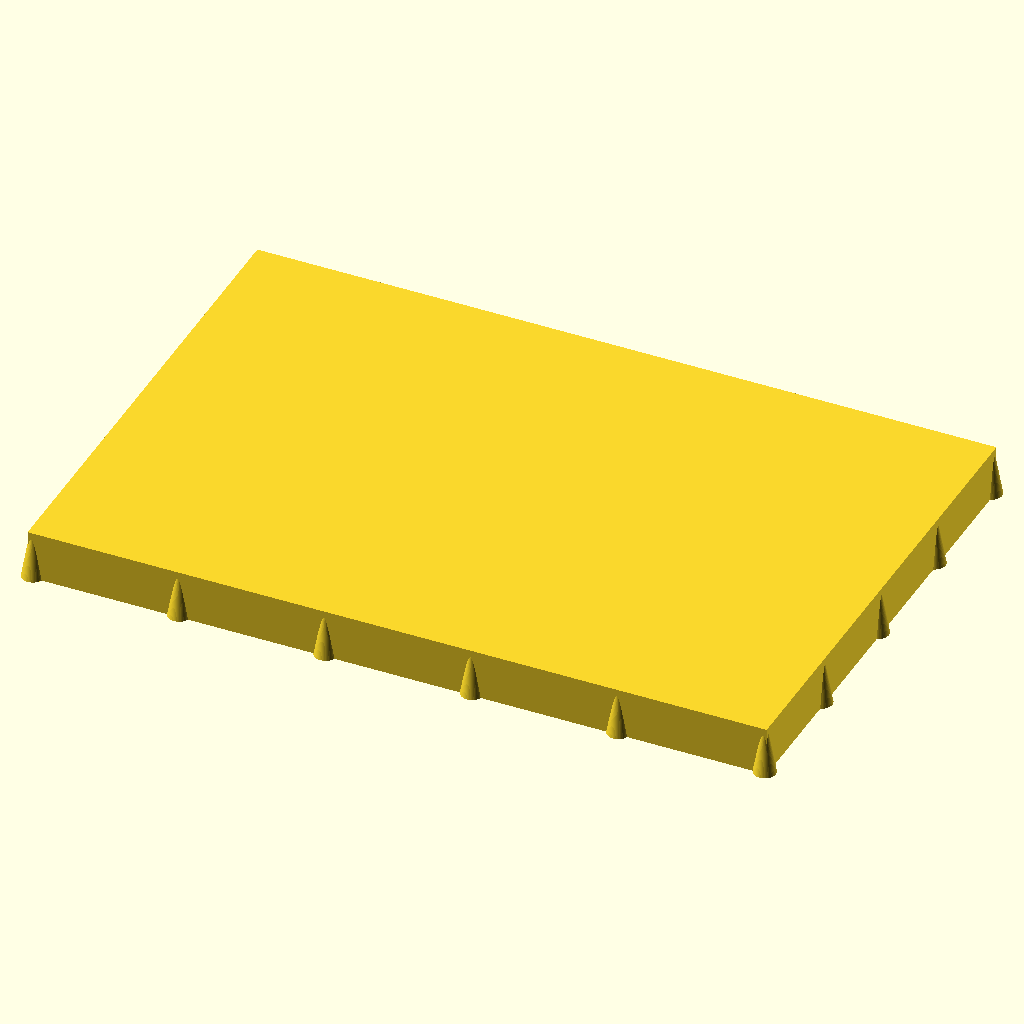
Cell 1: the model at its default parameters.
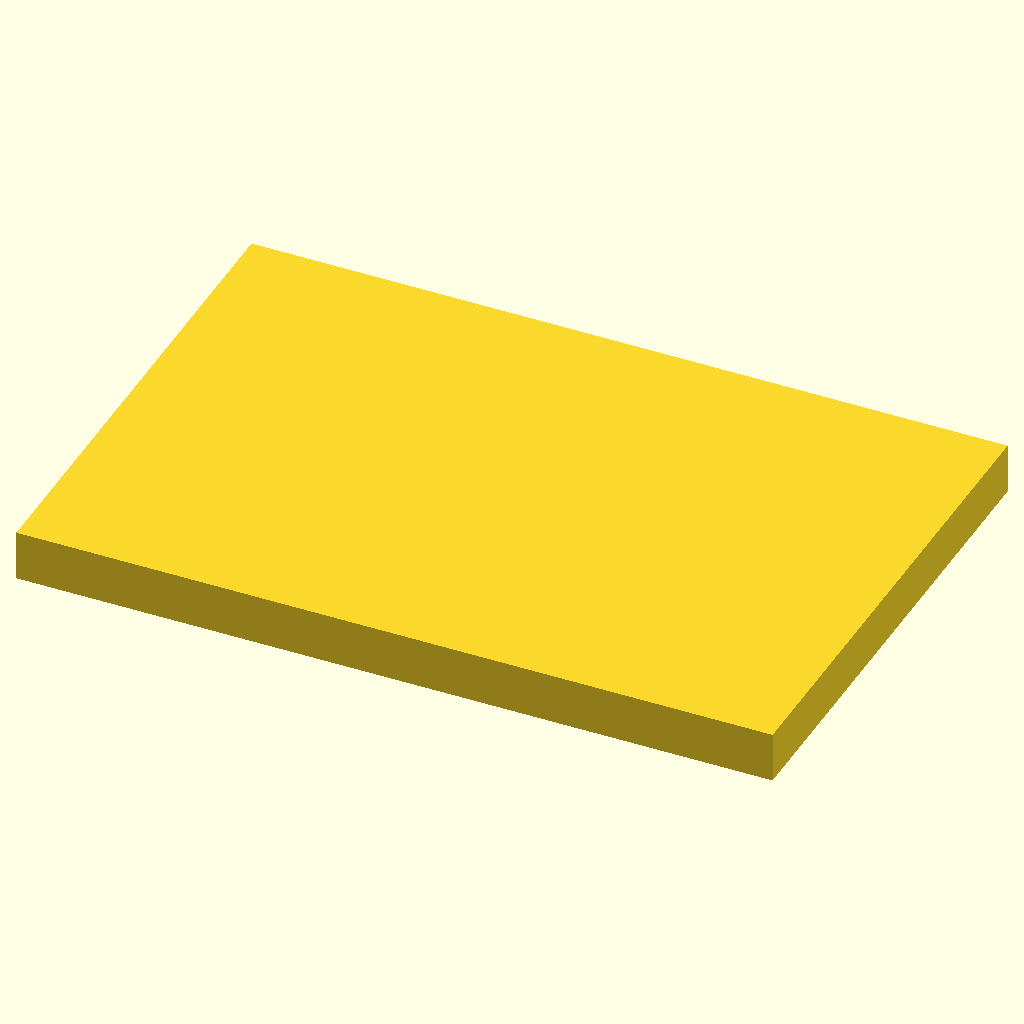
Cell 2: the same model with x_segments = 0.
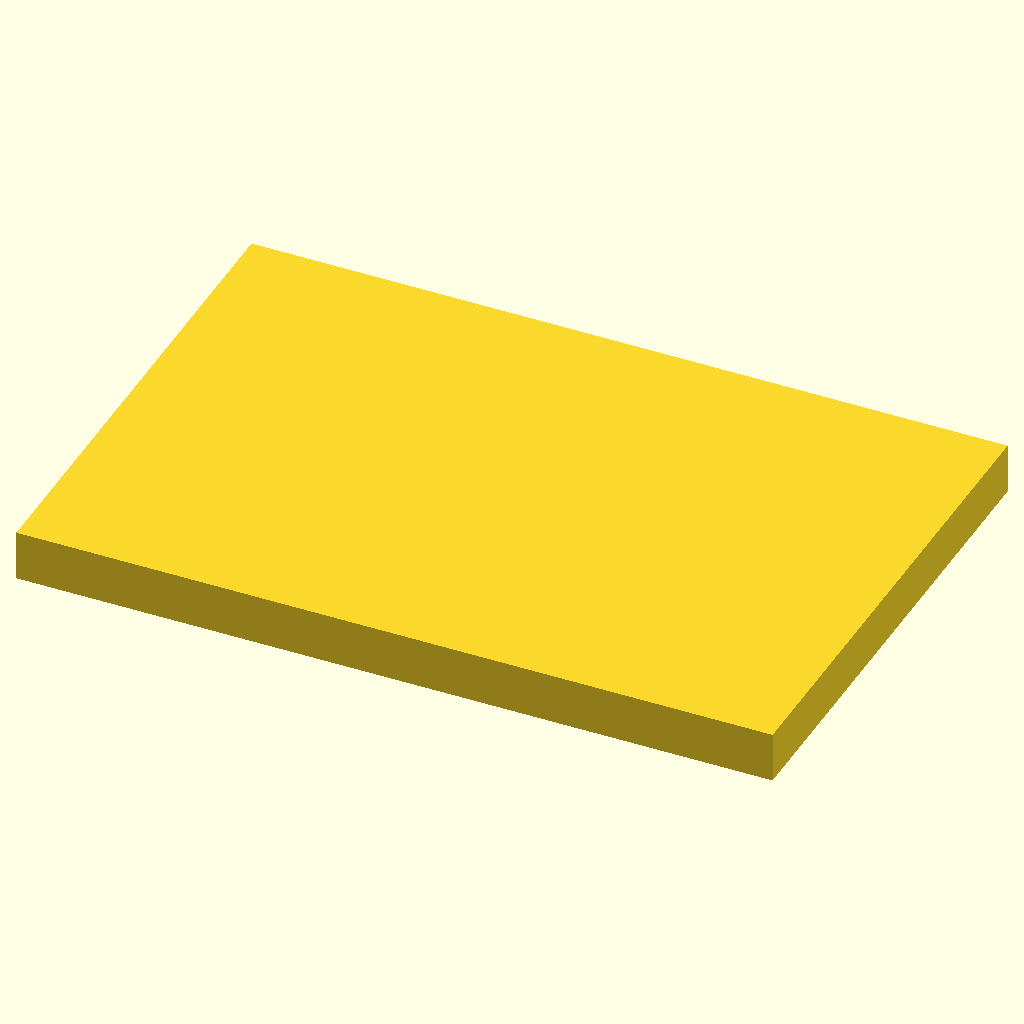
Cell 3 — y_segments set to 0, the other parameters unchanged.
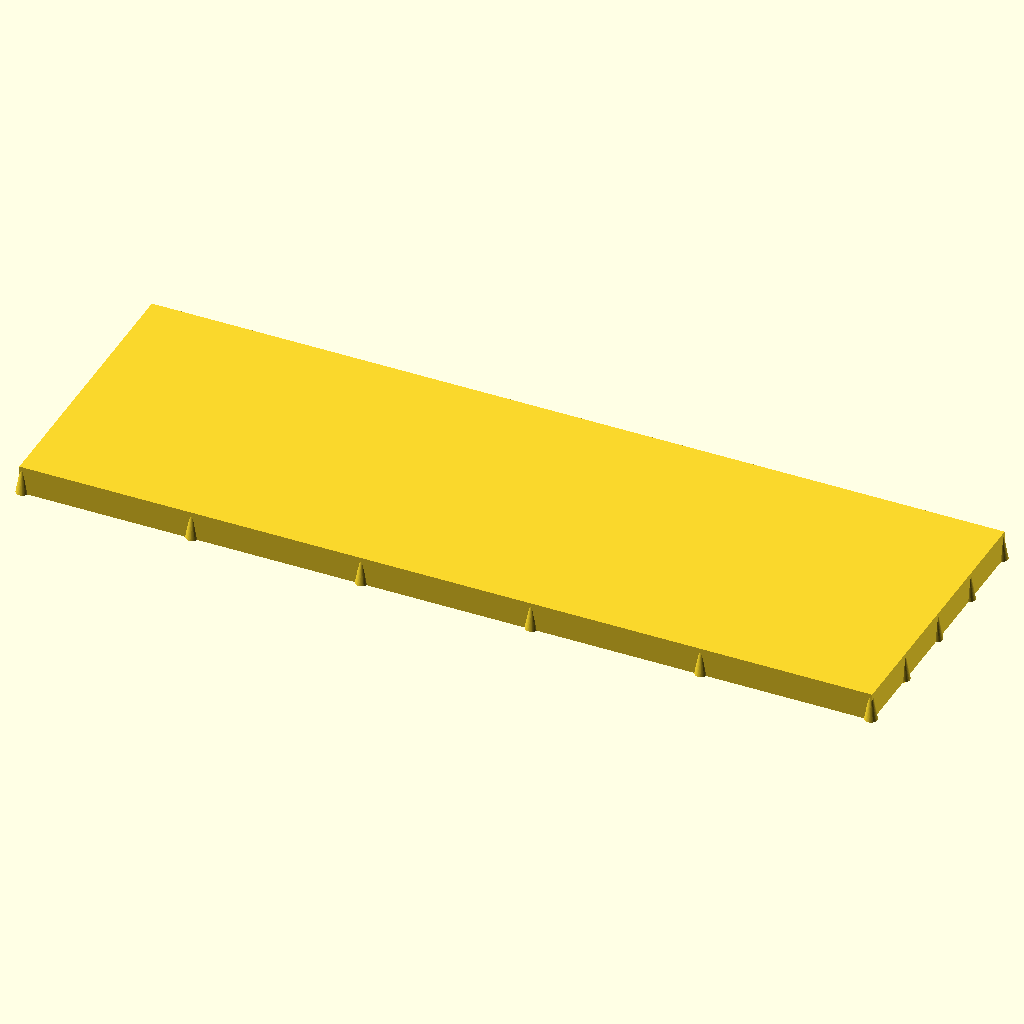
Cell 4: the same model with base_width_x = 300.
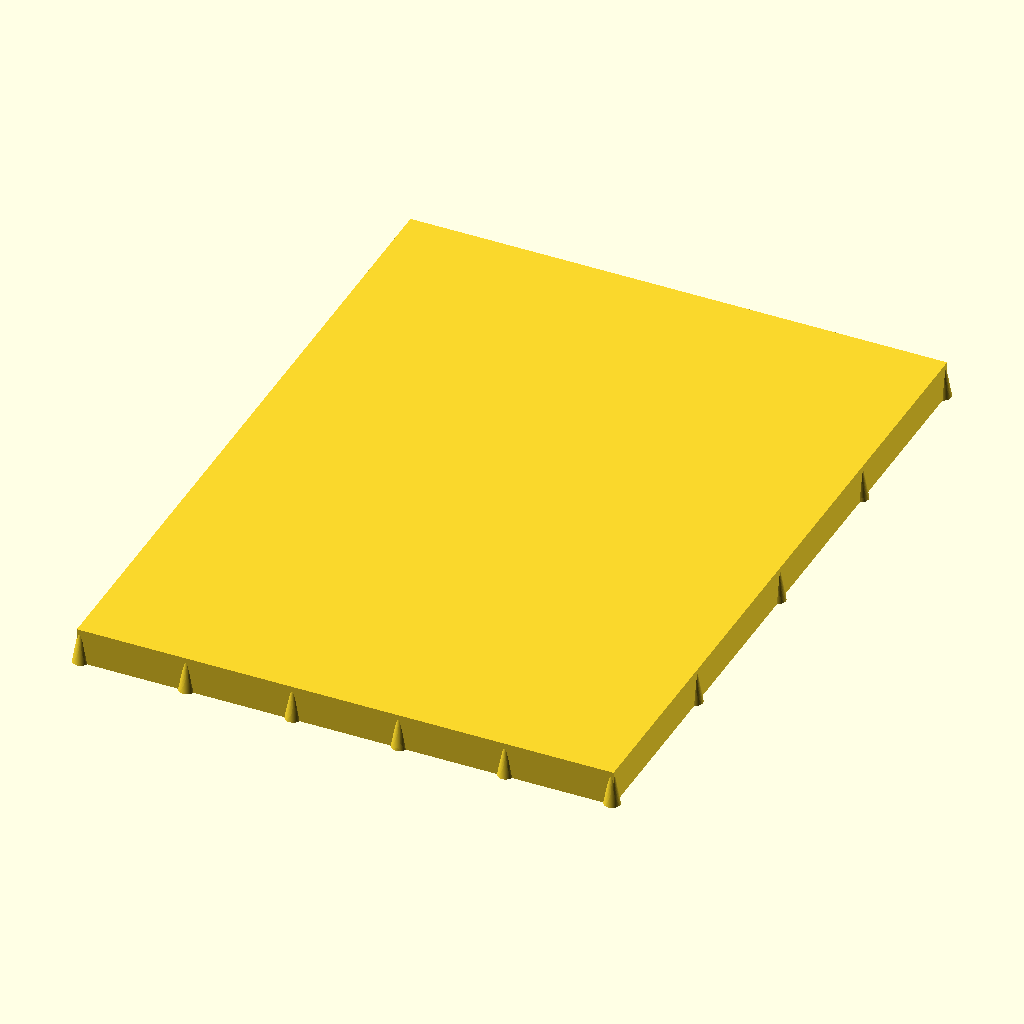
Cell 5 — base_depth_y set to 200, the other parameters unchanged.
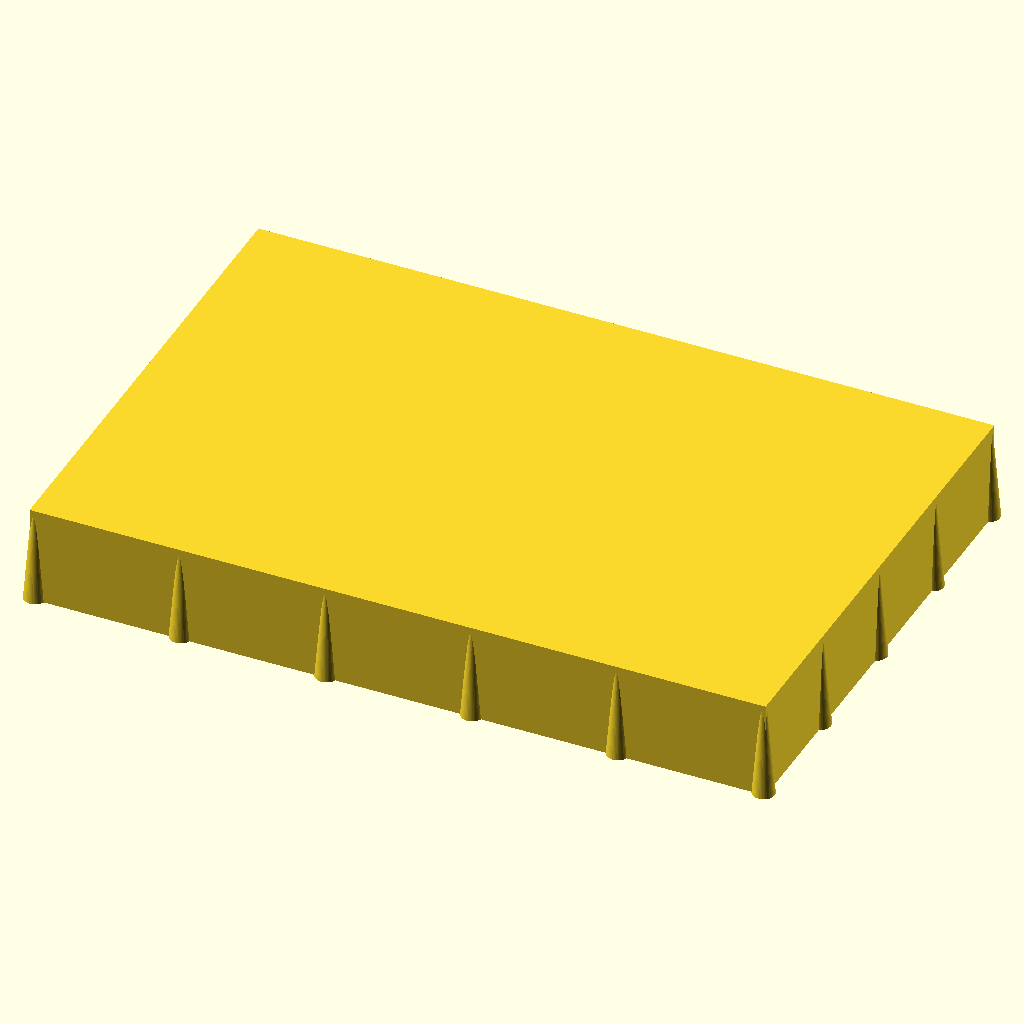
Cell 6: the same model with base_height_z = 20.
The same orthographic view direction (rotation 55°, 0°, 25°; colour scheme Cornfield) for every cell, with the view re-fitted per cell, so scale and position can differ between cells.
OpenSCAD source file inputs/thingiverse/files/thing-800699/admg-non-curl-base.scad:
// Customisable non-curl base plate
// v1.0 
// (c)Alex Gibson 30/04/2015
// admg consultancy
// Please credit any use, and tweet @alexgibson3d



//model_name = "House_Scale_1-87_repaired.stl";
//resize_model_percent = 80;

base_width_x = 150;
base_depth_y = 100;
base_height_z = 10;

thickness = 1.5;
tower_radius = 1.5*thickness;

x_segments = 5;//	[0:6]
y_segments = 4;//	[0:6]

$fn=50;

x_space = (base_width_x-thickness)/x_segments;
y_space = (base_depth_y-thickness)/y_segments;


waffle_cutout_x = (base_width_x-(thickness*(x_segments+1)))/x_segments;
waffle_cutout_y = (base_depth_y-(thickness*(y_segments+1)))/y_segments;

//translate([0,0,-0.01])
//	scale([resize_model_percent/100,resize_model_percent/100,resize_model_percent/100])
//		import(model_name);


module base_block()
	{
	translate([0,0,-base_height_z/2])
		cube([base_width_x,base_depth_y,base_height_z],center=true);
	}


xpos_limit_squares = (x_segments/2)-0.5;
ypos_limit_squares = (y_segments/2)-0.5;

echo ("xpos_limit_squares =", xpos_limit_squares);
echo ("ypos_limit_squares =", ypos_limit_squares);

xpos_limit_cones = (x_segments/2);
ypos_limit_cones = (y_segments/2);

module base_waffle_cutouts()
	{
	for
		(
		xpos = [-(x_space*xpos_limit_squares) : x_space : x_space*xpos_limit_squares], 
		ypos = [-(y_space*ypos_limit_squares) : y_space : y_space*ypos_limit_squares]
		) 
			translate([xpos, ypos,-(base_height_z/2+thickness)])     
				cube([waffle_cutout_x,waffle_cutout_y,base_height_z],center = true);

	}


module base_waffle()
	{
	difference()
		{
		base_block();
		base_waffle_cutouts();
		}
	}



module cones()
	{
	for 
		(
		xpos = [-(x_space*xpos_limit_cones) : x_space : x_space*xpos_limit_cones], 
		ypos = [-(y_space*ypos_limit_cones) : y_space : y_space*ypos_limit_cones]
		) 
			translate([xpos, ypos, -(base_height_z/2+thickness/2)])     
				cylinder(base_height_z-thickness,tower_radius,thickness/2,center = true);
	}
module cones2()
	{
	for 
		(
		xpos = [-(x_space*xpos_limit_cones) : x_space : x_space*xpos_limit_cones], 
		ypos = [-(y_space*ypos_limit_cones) : y_space : y_space*ypos_limit_cones]
		) 
			translate([xpos, ypos, -(base_height_z/2+thickness)])     
				cylinder(base_height_z-thickness,tower_radius-thickness/2,0,center = true);
	}

module waffle_with_cones()
	{
	difference()
		{
		union()
			{
			base_waffle();
			cones();
			}
		cones2();
		}
	}


//cones();

waffle_with_cones();
Parameter table extracted from the source (name, type, default, range or options):
base_width_x: number, default 150
base_depth_y: number, default 100
base_height_z: number, default 10
thickness: number, default 1.5
x_segments: number, default 5, range 0 to 6
y_segments: number, default 4, range 0 to 6
